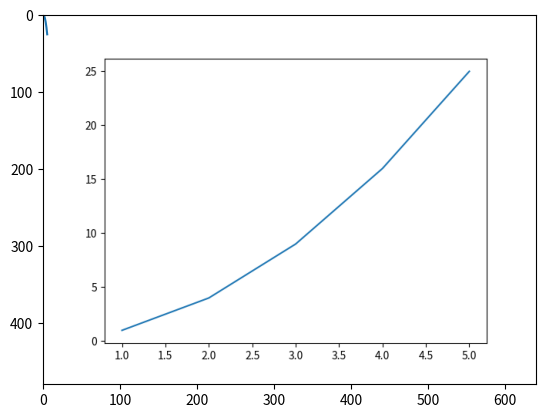

Recreate this plot in Python.
import matplotlib.pyplot as plt
import numpy as np

fig, ax = plt.subplots()

x = np.array([1,2,3,4,5])
y = x**2
ax.plot(x, y)

# plt.show()

fig.canvas.draw()
rgba_buf = fig.canvas.buffer_rgba()
(w, h) = fig.canvas.get_width_height()
rgba_arr = np.frombuffer(rgba_buf, dtype=np.uint8).reshape((h, w, 4))

plt.imshow(rgba_arr)
plt.show()

# print(rgba_arr)
